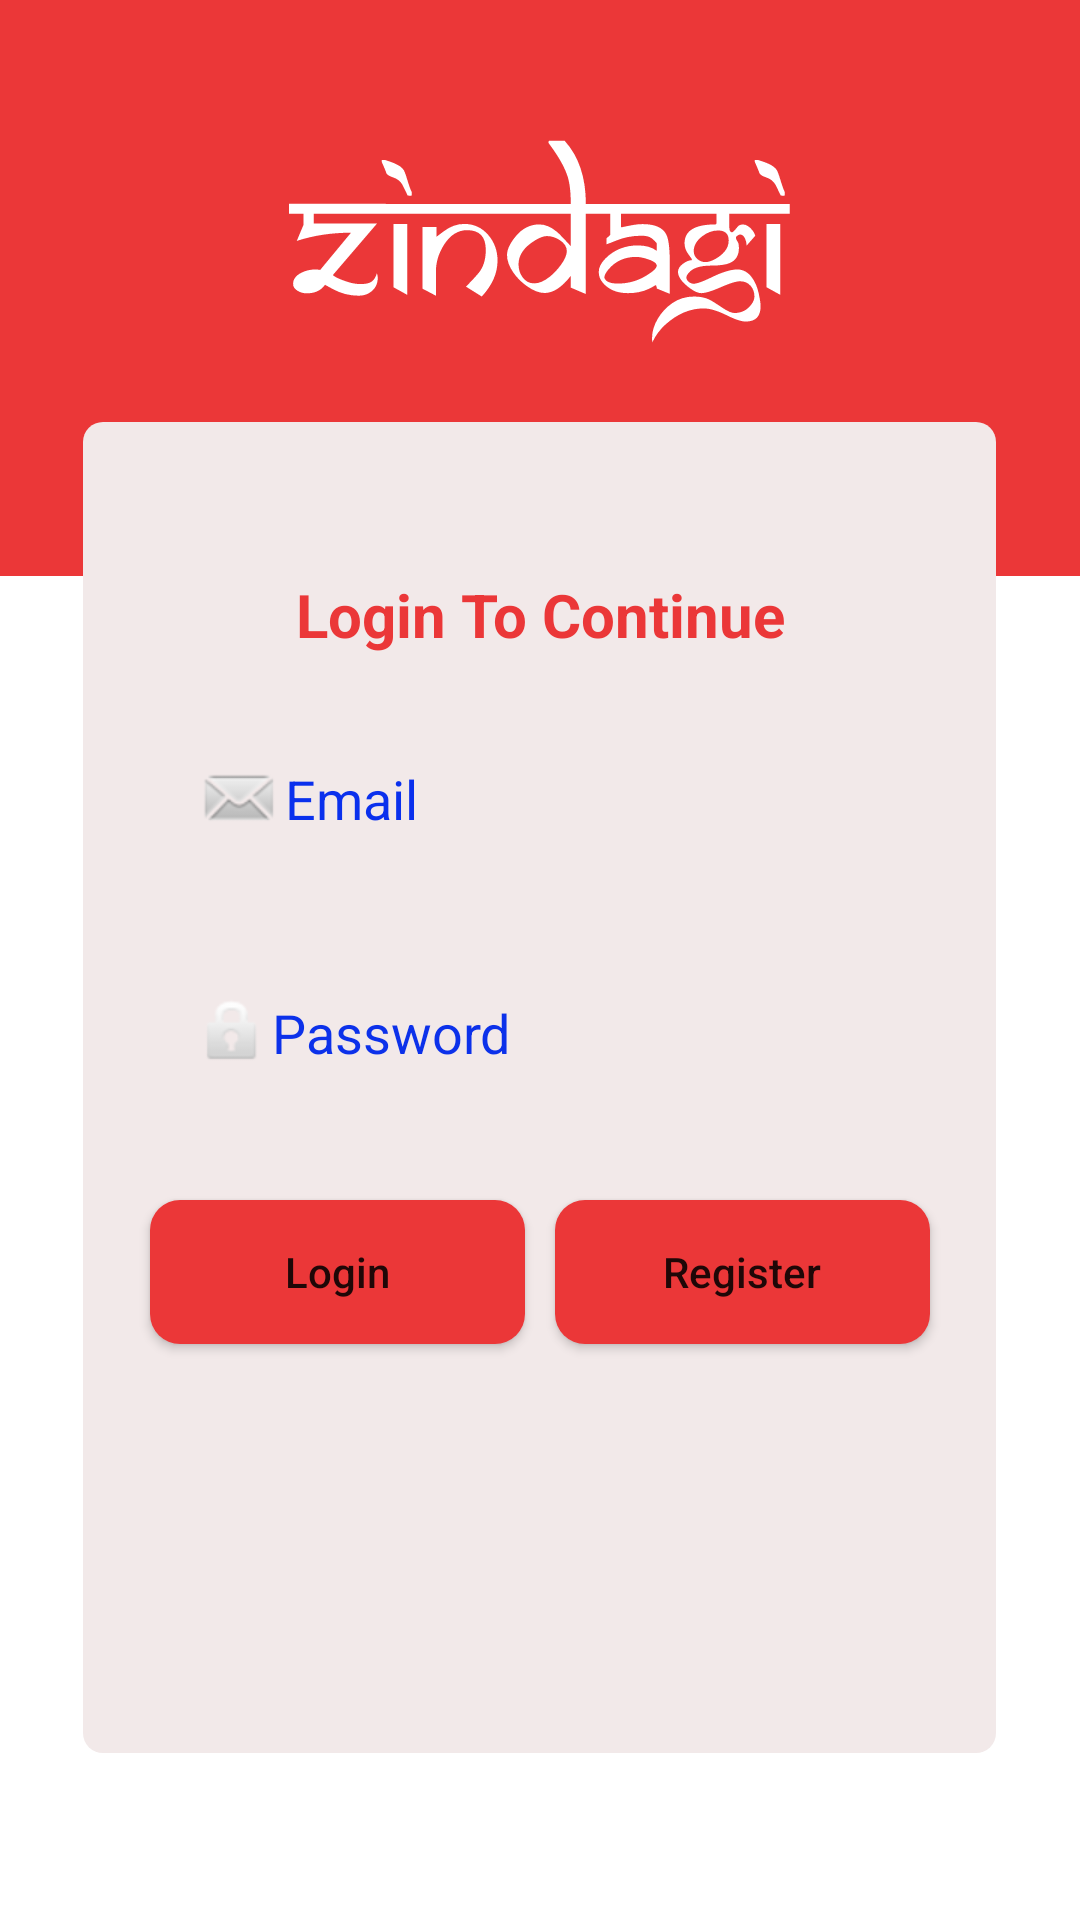

The Android layout XML behind this screen, and the referenced resources:
<!-- AndroidManifest.xml: application theme Theme.BloodDonationApp -->
<!-- res/layout/fragment_login_screen.xml -->
<?xml version="1.0" encoding="utf-8"?>
<androidx.constraintlayout.widget.ConstraintLayout xmlns:android="http://schemas.android.com/apk/res/android"
    xmlns:app="http://schemas.android.com/apk/res-auto"
    xmlns:tools="http://schemas.android.com/tools"
    android:layout_width="match_parent"
    android:layout_height="match_parent"
    android:background="@drawable/ic_phone_number"
    tools:context=".login_screen">


    <EditText
        android:id="@+id/email"
        android:layout_width="0dp"
        android:layout_height="wrap_content"
        android:layout_marginStart="50dp"
        android:layout_marginEnd="50dp"
        android:layout_marginBottom="20dp"
        android:background="@drawable/custom_input"
        android:drawableLeft="@android:drawable/sym_action_email"
        android:elevation="5dp"

        android:ems="10"
        android:hint="Email"
        android:inputType="textEmailAddress"
        android:minHeight="48dp"
        android:padding="15dp"
        android:textColor="#F30D0D"
        android:textColorHint="#0A30ED"
        app:layout_constraintBottom_toTopOf="@+id/password"
        app:layout_constraintEnd_toEndOf="parent"
        app:layout_constraintStart_toStartOf="parent" />

    <EditText
        android:id="@+id/password"
        android:layout_width="0dp"
        android:layout_height="wrap_content"
        android:layout_marginStart="50dp"
        android:layout_marginEnd="50dp"
        android:layout_marginBottom="268dp"
        android:background="@drawable/custom_input"
        android:drawableLeft="@android:drawable/ic_lock_idle_lock"
        android:ems="10"
        android:gravity=""
        android:hint="Password"
        android:inputType="textPassword"
        android:padding="15dp"
        android:textColor="#E41414"
        android:textColorHint="#0C31EA"
        app:layout_constraintBottom_toBottomOf="parent"
        app:layout_constraintEnd_toEndOf="parent"
        app:layout_constraintStart_toStartOf="parent" />

    <Button
        android:id="@+id/register"
        android:layout_width="0dp"
        android:layout_height="wrap_content"
        android:layout_marginEnd="50dp"
        android:layout_marginBottom="192dp"
        android:background="@drawable/custom_button"
        android:text="Register"
        android:textAllCaps="false"
        app:layout_constraintBottom_toBottomOf="parent"
        app:layout_constraintEnd_toEndOf="parent"
        app:layout_constraintHorizontal_bias="0.5"
        app:layout_constraintStart_toEndOf="@+id/login" />

    <Button
        android:id="@+id/login"
        android:layout_width="0dp"
        android:layout_height="wrap_content"
        android:layout_marginStart="50dp"
        android:layout_marginEnd="10dp"
        android:background="@drawable/custom_button"
        android:text="Login"
        android:textAllCaps="false"
        app:layout_constraintBottom_toBottomOf="parent"
        app:layout_constraintEnd_toStartOf="@+id/register"
        app:layout_constraintHorizontal_bias="0.5"
        app:layout_constraintStart_toStartOf="parent"
        app:layout_constraintTop_toTopOf="@+id/register"
        app:layout_constraintVertical_bias="0.0" />

    <TextView
        android:id="@+id/textView"
        android:layout_width="wrap_content"
        android:layout_height="wrap_content"
        android:layout_marginBottom="18dp"
        android:fontFamily="sans-serif"
        android:text="Login To Continue"
        android:textColor="#EB3738"
        android:textSize="20sp"
        android:textStyle="bold"
        app:layout_constraintBottom_toTopOf="@+id/email"
        app:layout_constraintEnd_toEndOf="parent"
        app:layout_constraintHorizontal_bias="0.5"
        app:layout_constraintStart_toStartOf="parent" />
</androidx.constraintlayout.widget.ConstraintLayout>
<!-- resources referenced by this layout -->
<resources>
  <!-- drawable custom_button (drawable) -->
  <?xml version="1.0" encoding="utf-8"?>
  <shape android:shape="rectangle" xmlns:android="http://schemas.android.com/apk/res/android">
  
      <solid android:color="@color/purple_500"/>
          <corners android:radius="10dp"/>
  </shape>
  <!-- drawable ic_phone_number: vector/xml drawable (drawable, 7734 chars, omitted) -->
  <style name="Theme.BloodDonationApp" parent="Theme.MaterialComponents.DayNight.NoActionBar">
          
          <item name="colorPrimary">@color/purple_500</item>
          <item name="colorPrimaryVariant">@color/purple_700</item>
          <item name="colorOnPrimary">@color/white</item>
          
          <item name="colorSecondary">@color/teal_200</item>
          <item name="colorSecondaryVariant">@color/teal_700</item>
          <item name="colorOnSecondary">@color/black</item>
          
          <item name="android:statusBarColor" tools:targetApi="l">@color/purple_500</item>
          
      </style>
  <color name="purple_500">#EB3738</color>
  <color name="purple_700">#FF3700B3</color>
  <color name="white">#FFFFFFFF</color>
  <color name="teal_200">#FF03DAC5</color>
  <color name="teal_700">#FF018786</color>
  <color name="black">#FF000000</color>
</resources>
